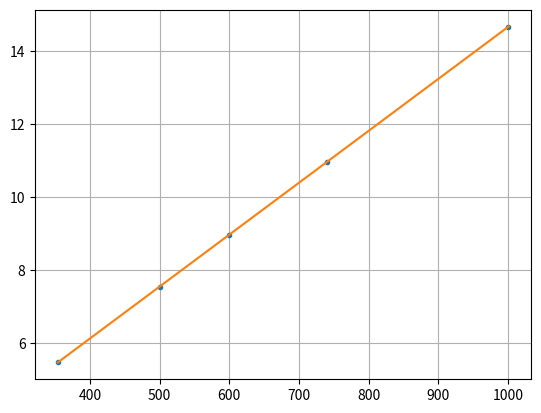

Recreate this plot in Python.
import numpy as np
from scipy.linalg import solve
import matplotlib.pyplot as plt

custo_insumos = 218.63
rendimento = 46
custo_L = round(custo_insumos / rendimento,2)
print("Custo/Litro (sem tampinha): ", custo_L)
custo_tampa = 0.14
fator_lucro = 3


X = [355,500,600,740,1000]
Y = [5.5,7.5,8.5,10,12.5]
lucro = []

print("\nCusto de cada garrafa:")
for i in range(len(X)):
    Y[i] = ((custo_L/1000)*X[i]+custo_tampa)*fator_lucro
    lucro.append(Y[i]-(custo_L/1000)*X[i]+custo_tampa)
    print(X[i], round((custo_L/1000)*X[i]+custo_tampa,2))
      
print("\nPreço/Litro de cada garrafa:")  
preco_L = []  
for i in range(len(X)):
    preco_L.append(round(Y[i]/(X[i]/1000),2))
    print(X[i],preco_L[-1])

X = np.array(X)
Y = np.array(Y)

def linear_regression(X,Y):
    # Calcula os elementos das marizes
    a11 = np.sum(X**2)
    a12 = np.sum(X)
    a22 = len(X)
    b1 = np.sum(X * Y)
    b2 = np.sum(Y)

    # Monta e resolve o sistema
    A = np.array([[a11, a12], [a12, a22]])

    B = np.array([b1,b2])

    a = solve(A, B)

    # define a funcao g(x) para plotar 
    return lambda x: a[0]*x+a[1]

def second_degree_regression(X,Y):
    # Calcula os elementos das marizes
    A11 = np.sum(X**4)
    A12 = np.sum(X**3)
    A13 = np.sum(X**2)
    A23 = np.sum(X)
    A33 = len(X)
    B1 = np.sum(X**2*Y) 
    B2 = np.sum(X*Y)
    B3 = np.sum(Y)
    
    # Monta e resolve o sistema
    A = np.array([[A11,A12, A13],[A12, A13, A23], [A13, A23, A33]])
    B = np.array([B1,B2,B3])
    a = solve(A, B)
    
    # define a funcao g(x) para plotar 
    print("\n",round(a[0],2),"x²+",round(a[1],2),"x+",round(a[2],2))
    return lambda x: a[0]*x*x+a[1]*x+a[2]
    
def plot_XY(X,Y):
    plt.plot(X,Y,'.')
    #plt.axis('square')
    plt.grid()
    plt.show()

def plot_func(X,Y,f):
    Xr = np.arange(X[0]-1, X[-1]+1, 0.1)
        
    # Plota os pontos e a reta
    plt.plot(X, Y, ".", Xr, f(Xr), "-") 
    #plt.axis('square')
    plt.grid()
    plt.show()

def projections(X,Y,n):
    f = linear_regression(X,Y)
    g = second_degree_regression(X,Y)
    x = len(X)+n
    
    a = int((f(x)+g(x))/2)
    b = int((a + Y.sum()/len(Y))/2)
    c = int(g(x))
    
    R = [a,b,c]
    R.sort()
    return R

def arredondar(x,val=0.5):
    a = 0
    while a<x:
        a = a + val
    return a


#plot_func(X,Y,linear_regression(X,Y))
f = second_degree_regression(X,Y)
plot_func(X,Y,f)
print(Y)
print("\nPreços:")
for i in range(len(X)):
    print("{}ml - R${}".format(X[i], arredondar(Y[i])))



